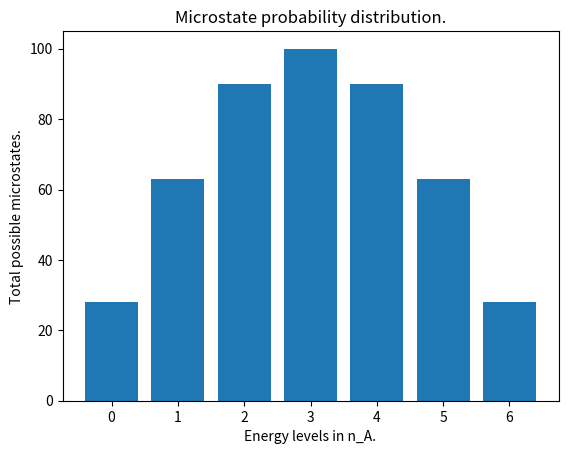

The script that saved this image:
import math
import matplotlib.pyplot as plt

def count_microstates(N, n):
    return math.comb(N + n - 1, n) 

#SUBSYSTEM A
N_A = 3  # available spots in A

#SUBSYSTEM B
N_B = 3  # available spots in B

n = 6 # value of n_A + n_B (you can choose your target value for n)

total=[]

for n_A in range (n+1):
    for n_B in range (n+1 - n_A):
        
        if n_A + n_B == n:
            
            num_microstates = count_microstates(N_A, n_A) * count_microstates(N_B, n_B)
            
            total.append(num_microstates)
                      
        else: 
            continue
    
print(f"\nTotal possible microstates: {sum(total)}.")

print("\n\nThe chart below show the probability distribution of finding a certain configuration of energy for the given sub-system.")


def plot_microstate_distribution(total):

    # Plot the histogram
    plt.bar(range(len(total)),total )
    plt.xlabel("Energy levels in n_A.")
    plt.ylabel("Total possible microstates.")
    plt.title(f"Microstate probability distribution.")
    plt.show()

plot_microstate_distribution(total)
